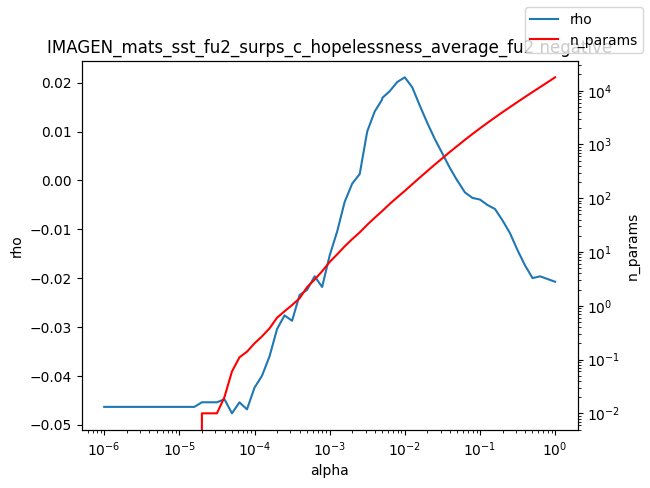

The table this chart was drawn from, first rows:
alpha, rho, n_params
1e-06, -0.04633, 0.0
1.2589254117941661e-06, -0.04633, 0.0
1.584893192461111e-06, -0.04633, 0.0
1.9952623149688787e-06, -0.04633, 0.0
2.511886431509577e-06, -0.04633, 0.0
3.162277660168379e-06, -0.04633, 0.0
3.981071705534969e-06, -0.04633, 0.0
5.011872336272715e-06, -0.04633, 0.0
6.30957344480193e-06, -0.04633, 0.0
7.943282347242805e-06, -0.04633, 0.0
1e-05, -0.04633, 0.0
1.2589254117941661e-05, -0.04633, 0.0
1.5848931924611107e-05, -0.04633, 0.0
1.9952623149688786e-05, -0.04538, 0.01
2.511886431509577e-05, -0.04538, 0.01
3.1622776601683795e-05, -0.04538, 0.01
3.9810717055349695e-05, -0.04476, 0.02
5.011872336272725e-05, -0.04764, 0.06
6.309573444801929e-05, -0.0454, 0.11
7.943282347242806e-05, -0.04683, 0.14
0.0001, -0.0424, 0.2
0.0001259, -0.03996, 0.27
0.0001585, -0.03599, 0.38
0.0001995, -0.0304, 0.6
0.0002512, -0.02761, 0.79
0.0003162, -0.02871, 1.03
0.0003981, -0.02344, 1.38
0.0005012, -0.02238, 2.22
0.000631, -0.01961, 3.07
0.0007943, -0.02179, 4.39
0.001, -0.01536, 6.52
0.001259, -0.01044, 9.05
0.001585, -0.004375, 12.73
0.001995, -0.0006464, 17.37
0.002512, 0.001311, 23.14
0.003162, 0.01004, 32.04
0.003981, 0.01413, 43.35
0.005, 0.01657, 57.67
0.005012, 0.01689, 57.92
0.00631, 0.01828, 78.52
0.007943, 0.02015, 104.0
0.01, 0.0211, 136.9
0.01259, 0.01904, 182.5
0.01585, 0.0153, 242.5
0.01995, 0.01175, 321
0.02512, 0.008455, 423.1
0.03162, 0.005526, 554
0.03981, 0.002554, 726.1
0.05, -5.291855991726817e-05, 937.9
0.05012, -5.0978679737054795e-05, 940.3
0.0631, -0.002438, 1218
0.07943, -0.003573, 1563
0.1, -0.003904, 1993
0.1259, -0.005021, 2521
0.1585, -0.005838, 3176
0.1995, -0.008166, 3976
0.2512, -0.01079, 4954
0.3162, -0.01426, 6159
0.3981, -0.01739, 7637
0.5012, -0.01998, 9432
... 3 more rows
